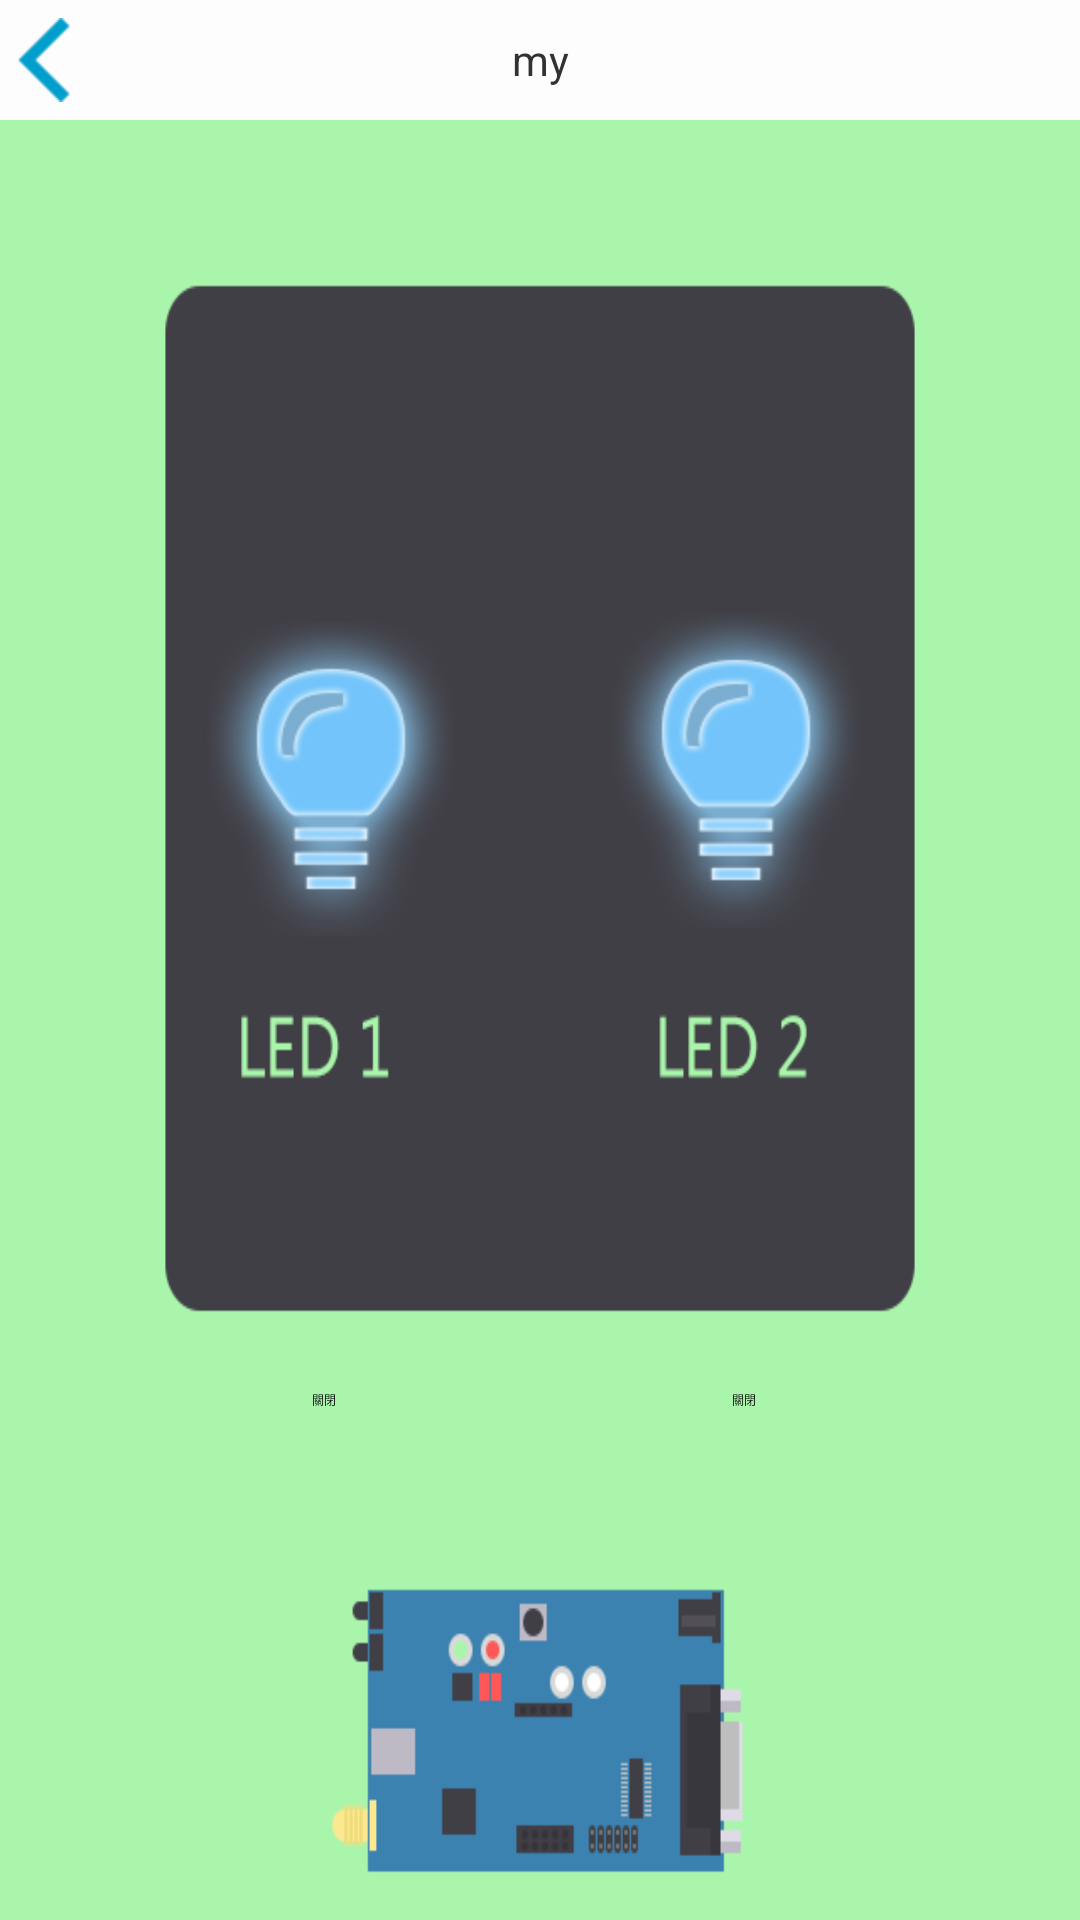

This screen was rendered from an Android layout file. Write that file and the resources it references.
<!-- AndroidManifest.xml: application theme android:Theme.Light -->
<!-- res/layout/led_control.xml -->
<?xml version="1.0" encoding="utf-8"?>


<AbsoluteLayout xmlns:android="http://schemas.android.com/apk/res/android"
    android:layout_width="match_parent"
    android:layout_height="match_parent" 
    android:background="@drawable/led_bg"
    android:keepScreenOn="true"
    >

    <include
        android:id="@+id/mytitle"
        android:layout_width="fill_parent"
        android:layout_height="40dp"
        layout="@layout/title" 
        />

    <Switch
        android:id="@+id/led_1_switch"
        android:layout_width="wrap_content"
        android:layout_height="wrap_content"
        android:layout_x="100dp"
        android:layout_y="456dp"
        android:textOn="打開"
        android:textOff="關閉"
        />
    
    <Switch
        android:id="@+id/led_2_switch"
        android:layout_width="wrap_content"
        android:layout_height="wrap_content"
        android:layout_x="240dp"
        android:layout_y="456dp"
        android:textOn="打開"
        android:textOff="關閉"
        />

    <ImageView
        android:id="@+id/led_2_view"
        android:layout_width="wrap_content"
        android:layout_height="wrap_content"
        android:layout_x="204dp"
        android:layout_y="204dp"
        android:background="@drawable/led_on" />

    <ImageView
        android:id="@+id/led_1_view"
        android:layout_width="wrap_content"
        android:layout_height="wrap_content"
        android:layout_marginLeft="80dp"
        android:layout_marginTop="160dp"
        android:layout_x="69dp"
        android:layout_y="207dp"
        android:background="@drawable/led_on" />

    

</AbsoluteLayout>
<!-- res/layout/title.xml (included above) -->
<?xml version="1.0" encoding="utf-8"?>

<RelativeLayout xmlns:android="http://schemas.android.com/apk/res/android"
    android:layout_width="match_parent"
    android:layout_height="match_parent"
    android:orientation="horizontal" 
    android:background="#fffDfDfD"
    >
    
    <ImageButton
        android:id="@+id/back"
        android:layout_width="wrap_content"
        android:layout_height="fill_parent"
        android:layout_marginBottom="5dp"
        android:layout_marginLeft="5dp"
        android:layout_marginTop="5dp"
        android:background="#00ffffff"
        android:src="@drawable/status_back" />

    <TextView
        android:id="@+id/title"
        android:layout_width="fill_parent"
        android:layout_height="fill_parent"
        android:gravity="center"
        android:text="my" 
        />

</RelativeLayout>
<!-- resources referenced by this layout -->
<resources>
  <!-- drawable led_bg: png bitmap (drawable-hdpi, 7888 bytes) -->
  <!-- drawable led_on: png bitmap (drawable-hdpi, 10259 bytes) -->
  <!-- drawable status_back: png bitmap (drawable-hdpi, 3080 bytes) -->
</resources>
